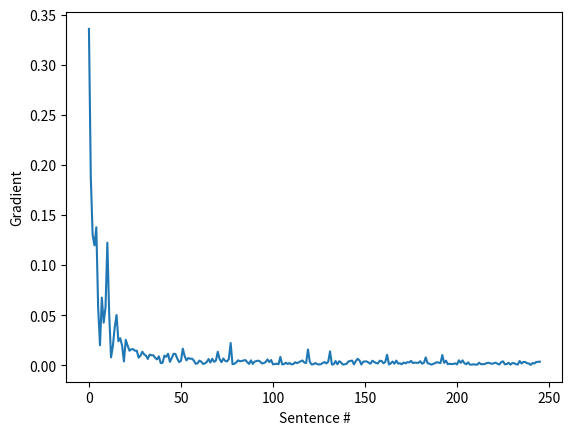

Generate this figure with matplotlib:
"""Script to plot sentence gradients
"""
import matplotlib.pyplot as plt
import json

url = "https://www.recordedfuture.com/chinese-state-sponsored-group-ta413-adopts-new-capabilities-in-pursuit-of-tibetan-targets"

sentence_gradients = [
    0.3357481865781118, 0.18802716145216639, 0.1301465045590472,
    0.11965483576668504, 0.137809309212485, 0.05768095268607287,
    0.02002152932047896, 0.06760442292015977, 0.04258788391913499,
    0.05778953642002623, 0.12241500590128673, 0.051320263430213085,
    0.007873791021748372, 0.019306178178617357, 0.037932033603402006,
    0.05019404357931614, 0.024076858120808585, 0.027056081619653373,
    0.019786556021193044, 0.0038667174181943017, 0.025461055106428893,
    0.019746193997562136, 0.014559325544085393, 0.016112066603331004,
    0.016079065407707763, 0.01460543195392599, 0.014549036142454548,
    0.007670786249558464, 0.009564934107446023, 0.013581396701276682,
    0.010885880839829078, 0.009646121833908642, 0.00635327130173792,
    0.01071521105488783, 0.010002283498866149, 0.010007141387317932,
    0.007374141036139264, 0.005941869641687613, 0.008932923345031357,
    0.002185999972778268, 0.0025734389085763994, 0.009690036738998162,
    0.008500223432412754, 0.011576331566832037, 0.0034599515583723936,
    0.0073545449214029324, 0.011529518685147466, 0.0113801299973651,
    0.00667722309490164, 0.0032828906788357013, 0.004526896112022549,
    0.016658299232475162, 0.009169559383499334, 0.004947975488238504,
    0.007300211685878069, 0.006608917961482725, 0.006632870924309792,
    0.004816547692482958, 0.001513633560168589, 0.002022554871557033,
    0.004711709215893225, 0.003636341078647623, 0.0014088256611619176,
    0.0019003880459687445, 0.003283463534221066, 0.006259726727432911,
    0.0027566244903346484, 0.006537870937110625, 0.003482556712177248,
    0.0047763208951542195, 0.01359039532829131, 0.0062661979168809005,
    0.003116216720971241, 0.006783916789955763, 0.0045404591268444405,
    0.0038539069890998123, 0.006144502849578484, 0.022279031170387556,
    0.0011631872706343428, 0.0014975786288487951, 0.0028060942327659496,
    0.005024142980026777, 0.003973710133773107, 0.004394449970929372,
    0.004741897536334592, 0.005249699772756924, 0.0032118136576378417,
    0.0014101671885665653, 0.004995528579141909, 0.001361572754766346,
    0.0037037047215421883, 0.0042201978655829935, 0.004722586258754516,
    0.0037714892387879203, 0.0018916604345231218, 0.002219980074450245,
    0.0032419156675997994, 0.005903585769057699, 0.0032309185545642796,
    0.005298320354160393, 0.0009880143493000613, 0.001227550459359162,
    0.0017291339341574197, 0.0009804460863066747, 0.008390070883999122,
    0.0009605605039636334, 0.0011925720601445706, 0.0026432784541600834,
    0.0013200235235445229, 0.0023462251718011154, 0.0009481855271472932,
    0.0011762429430739818, 0.0030652665831592263, 0.0021545341004986424,
    0.0030359907657746335, 0.003928513516188832, 0.004876307862832494,
    0.0027749405740548115, 0.00233244391040574, 0.015837268971577886,
    0.003456432051820171, 0.0008611074612050592, 0.001142166887017804,
    0.0022798215350733984, 0.0012102381877234281, 0.0008527689051496652,
    0.0011305977422986849, 0.0023489247848233297, 0.003265741541279311,
    0.0018734171982734496, 0.0035777884393713745, 0.013957921325301176,
    0.0007795660884582841, 0.0010568381094282614, 0.004290009070204475,
    0.001001268975114024, 0.004133295748818662, 0.002745183394738245,
    0.0007560831916618788, 0.0010056962616258535, 0.00158457984679404,
    0.0038996320684929805, 0.004295742960656778, 0.004749601051942905,
    0.0009476116212417639, 0.004217140357867867, 0.006567317604629709,
    0.00485709355955997, 0.000831313523812271, 0.003595267285722485,
    0.003920980313669129, 0.0038571263602796588, 0.0025794356079662933,
    0.001673404308938293, 0.004580650714191931, 0.0033521838529502286,
    0.0022377960811120383, 0.0019168651372645494, 0.004555065209324697,
    0.004397080842604116, 0.002077962088792713, 0.0032806854720889155,
    0.010594494314193908, 0.000901083683557676, 0.001924564034546784,
    0.003779578686701501, 0.001590771984879158, 0.004724009723706913,
    0.0017743593383630326, 0.0019951353434862033, 0.0010662756552291296,
    0.0028010230115534107, 0.0019858804206922256, 0.003131934745998242,
    0.0029235706621365625, 0.004457572292637146, 0.002293214095274019,
    0.0027351878062489266, 0.002484115595694595, 0.0024640348522098955,
    0.004118309628091443, 0.0016216204798755204, 0.0025113010480819027,
    0.00793460081350524, 0.002094901868439421, 0.0016633839026024711,
    0.0006801402809223787, 0.0014478428710759167, 0.002114246535626494,
    0.0031978463533766425, 0.0025792683181503602, 0.0022850386025607284,
    0.010271836449988449, 0.002429348563757265, 0.00459208617985318,
    0.0011501388469724685, 0.0016048998391757468, 0.0012245973302628477,
    0.0013723946990762436, 0.002002862387914661, 0.0009323448526964294,
    0.005015927327501648, 0.002485514780123215, 0.004971609054967069,
    0.002072610816929005, 0.001054447221804631, 0.00302135774888324,
    0.0007212415527922886, 0.0006801556779989351, 0.0010667375303277833,
    0.0007009262401075249, 0.0006810522052101517, 0.0026888802188097197,
    0.0010863677455889979, 0.0012155816234569346, 0.0012348091193803863,
    0.0021898728359267894, 0.002562866806497279, 0.0019836049145736676,
    0.0015237342954377048, 0.0021185491310029094, 0.0026381086568162417,
    0.0015419867793908914, 0.0007965219530325768, 0.003240049540861332,
    0.0039645316479069, 0.0009708631872358604, 0.0013311262498788905,
    0.0025876179580567806, 0.0006673027639722087, 0.0021483725252497907,
    0.002183891439030471, 0.0011329899731972863, 0.0007555156644994254,
    0.004305092421718378, 0.0019070152233443486, 0.0032483099294864388,
    0.003378106898816366, 0.002163369648430677, 0.0018738239163373176,
    0.0004082515985700253, 0.00230728474510214, 0.001815951058468702,
    0.0032777046832756034, 0.003448138120007317, 0.003660613370282846
]

# plot all categories
x = [a for a in range(len(sentence_gradients))]
y = sentence_gradients
plt.plot(x, y)  #, label=url)
plt.xlabel("Sentence #")
plt.ylabel("Gradient")

#plt.title("Document Gradient")
#plt.legend()
plt.show()
